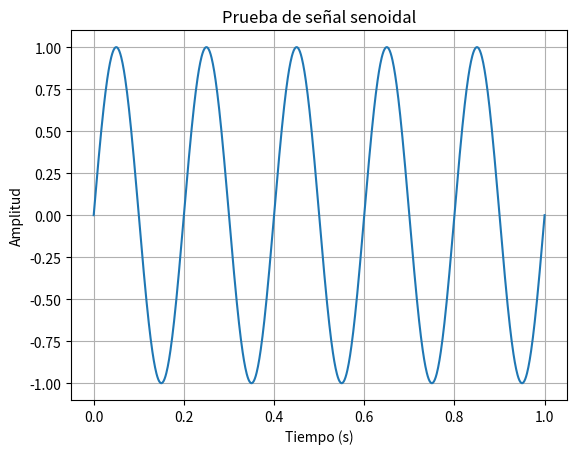

Here is the Python script that generated this plot:
import numpy as np
import matplotlib.pyplot as plt

print("Python está funcionando")
print("Versión de NumPy:", np.__version__)

tiempo = np.linspace(0, 1, 1000)

senal = np.sin(2 * np.pi * 5 * tiempo)

plt.plot(tiempo, senal)
plt.title("Prueba de señal senoidal")
plt.xlabel("Tiempo (s)")
plt.ylabel("Amplitud")
plt.grid(True)
plt.show()
